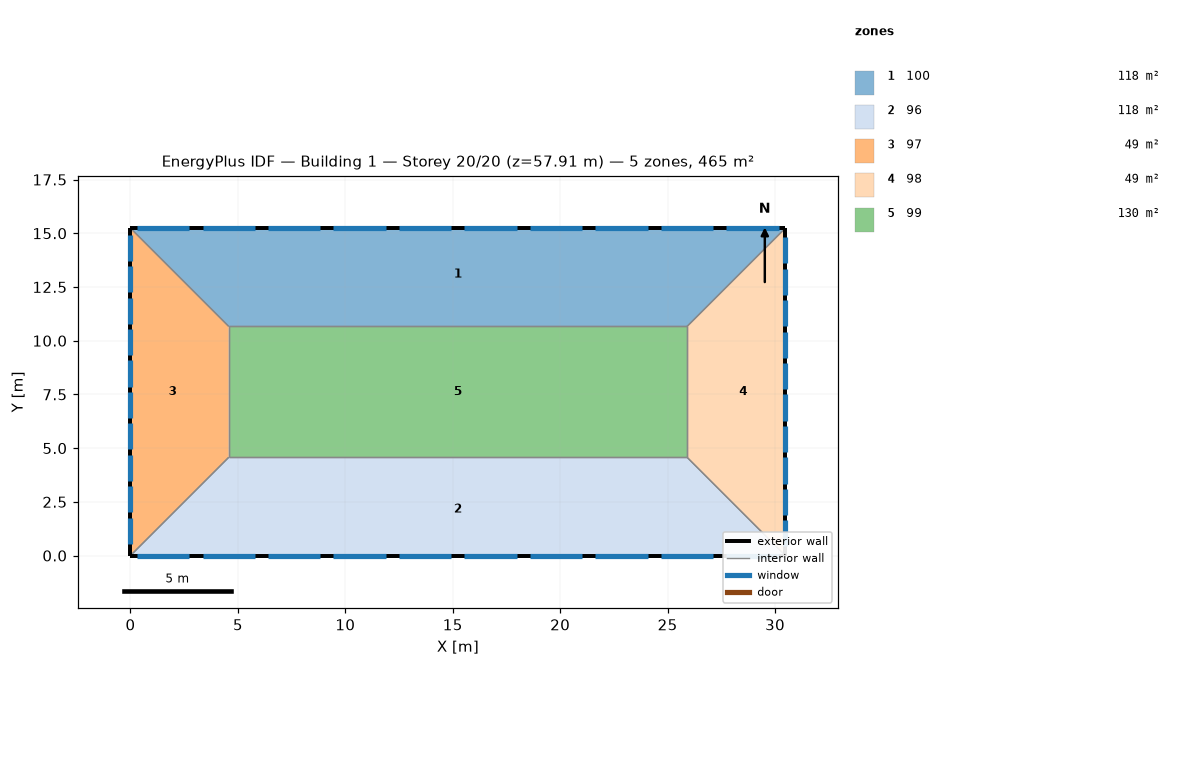
=== STOREY PLAN SPEC (per zone: floor XY polygon, exterior-wall plan segments, windows/doors) ===
zone 1: 100  (118.5 m²)
  floor: (30.48, 15.24) (25.91, 10.67) (4.57, 10.67) (0.00, 15.24)
  exterior wall: (30.48, 15.24) – (0.00, 15.24)  [30.5 m]
    window: (11.89, 15.24) – (9.45, 15.24)  [3.7 m²]
    window: (14.94, 15.24) – (12.50, 15.24)  [3.7 m²]
    window: (5.79, 15.24) – (3.35, 15.24)  [3.7 m²]
    window: (24.08, 15.24) – (21.64, 15.24)  [3.7 m²]
    window: (8.84, 15.24) – (6.40, 15.24)  [3.7 m²]
    window: (27.13, 15.24) – (24.69, 15.24)  [3.7 m²]
    window: (30.18, 15.24) – (27.74, 15.24)  [3.7 m²]
    window: (17.98, 15.24) – (15.54, 15.24)  [3.7 m²]
    window: (21.03, 15.24) – (18.59, 15.24)  [3.7 m²]
    window: (2.74, 15.24) – (0.30, 15.24)  [3.7 m²]
  interior walls: 3
zone 2: 96  (118.5 m²)
  floor: (25.91, 4.57) (30.48, 0.00) (0.00, 0.00) (4.57, 4.57)
  exterior wall: (0.00, 0.00) – (30.48, 0.00)  [30.5 m]
    window: (27.74, 0.00) – (30.18, 0.00)  [3.7 m²]
    window: (18.59, 0.00) – (21.03, 0.00)  [3.7 m²]
    window: (0.30, 0.00) – (2.74, 0.00)  [3.7 m²]
    window: (9.45, 0.00) – (11.89, 0.00)  [3.7 m²]
    window: (21.64, 0.00) – (24.08, 0.00)  [3.7 m²]
    window: (6.40, 0.00) – (8.84, 0.00)  [3.7 m²]
    window: (12.50, 0.00) – (14.94, 0.00)  [3.7 m²]
    window: (24.69, 0.00) – (27.13, 0.00)  [3.7 m²]
    window: (15.54, 0.00) – (17.98, 0.00)  [3.7 m²]
    window: (3.35, 0.00) – (5.79, 0.00)  [3.7 m²]
  interior walls: 3
zone 3: 97  (48.8 m²)
  floor: (0.00, 15.24) (4.57, 10.67) (4.57, 4.57) (0.00, 0.00)
  exterior wall: (0.00, 15.24) – (0.00, 0.00)  [15.2 m]
    window: (0.00, 6.16) – (0.00, 4.94)  [1.9 m²]
    window: (0.00, 13.47) – (0.00, 12.25)  [1.9 m²]
    window: (0.00, 10.55) – (0.00, 9.33)  [1.9 m²]
    window: (0.00, 4.69) – (0.00, 3.47)  [1.9 m²]
    window: (0.00, 12.01) – (0.00, 10.79)  [1.9 m²]
    window: (0.00, 9.08) – (0.00, 7.86)  [1.9 m²]
    window: (0.00, 3.23) – (0.00, 2.01)  [1.9 m²]
    window: (0.00, 1.77) – (0.00, 0.55)  [1.9 m²]
    window: (0.00, 7.62) – (0.00, 6.40)  [1.9 m²]
    window: (0.00, 14.94) – (0.00, 13.72)  [1.9 m²]
  interior walls: 3
zone 4: 98  (48.8 m²)
  floor: (30.48, 15.24) (30.48, 0.00) (25.91, 4.57) (25.91, 10.67)
  exterior wall: (30.48, 0.00) – (30.48, 15.24)  [15.2 m]
    window: (30.48, 10.67) – (30.48, 11.89)  [1.9 m²]
    window: (30.48, 4.82) – (30.48, 6.04)  [1.9 m²]
    window: (30.48, 7.74) – (30.48, 8.96)  [1.9 m²]
    window: (30.48, 12.13) – (30.48, 13.35)  [1.9 m²]
    window: (30.48, 9.20) – (30.48, 10.42)  [1.9 m²]
    window: (30.48, 6.28) – (30.48, 7.50)  [1.9 m²]
    window: (30.48, 0.43) – (30.48, 1.65)  [1.9 m²]
    window: (30.48, 1.89) – (30.48, 3.11)  [1.9 m²]
    window: (30.48, 13.59) – (30.48, 14.81)  [1.9 m²]
    window: (30.48, 3.35) – (30.48, 4.57)  [1.9 m²]
  interior walls: 3
zone 5: 99  (130.1 m²)
  floor: (25.91, 10.67) (25.91, 4.57) (4.57, 4.57) (4.57, 10.67)
  interior walls: 4

=== DERIVED (storey summary) ===
Building: Building 1
Storey: 20 of 20  (floor level z = 57.91 m)
Storey gross floor area: 464.5 m²
Zones on this storey: 5
  - 100: floor 118.5 m²; exterior wall 30.5 m (92.9 m²); 10 window(s) 37.2 m²; WWR 40.0%
  - 96: floor 118.5 m²; exterior wall 30.5 m (92.9 m²); 10 window(s) 37.2 m²; WWR 40.0%
  - 97: floor 48.8 m²; exterior wall 15.2 m (46.5 m²); 10 window(s) 18.6 m²; WWR 40.0%
  - 98: floor 48.8 m²; exterior wall 15.2 m (46.5 m²); 10 window(s) 18.6 m²; WWR 40.0%
  - 99: floor 130.1 m²
Zone adjacency (shared interzone walls):
  - 100 ↔ 97
  - 100 ↔ 98
  - 100 ↔ 99
  - 96 ↔ 97
  - 96 ↔ 98
  - 96 ↔ 99
  - 97 ↔ 99
  - 98 ↔ 99